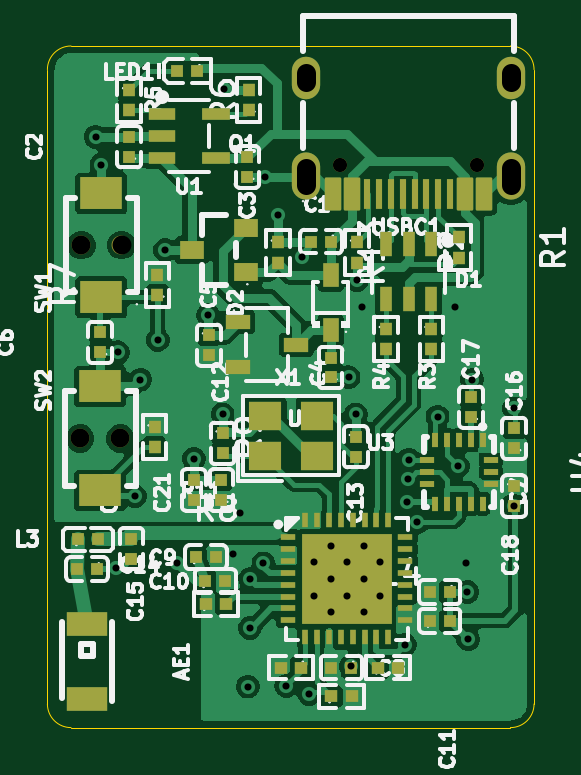
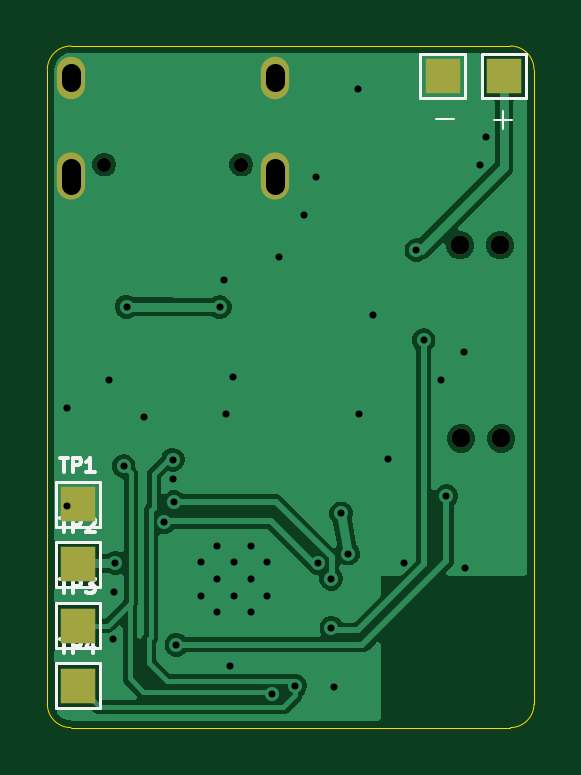
Circuit board: 11 layer files. Board 20.6 x 28.9 mm.
- bottom_copper: ESP32_C3_FOB-CuBottom.gbr (34197 bytes)
- top_copper: ESP32_C3_FOB-CuTop.gbr (104107 bytes)
- outline: ESP32_C3_FOB-EdgeCuts.gbr (997 bytes)
- bottom_mask: ESP32_C3_FOB-MaskBottom.gbr (1184 bytes)
- top_mask: ESP32_C3_FOB-MaskTop.gbr (7754 bytes)
- drill: ESP32_C3_FOB-NPTH.drl (480 bytes)
- drill: ESP32_C3_FOB-PTH.drl (1327 bytes)
- paste: ESP32_C3_FOB-PasteBottom.gbr (457 bytes)
- paste: ESP32_C3_FOB-PasteTop.gbr (7581 bytes)
- bottom_silk: ESP32_C3_FOB-SilkBottom.gbr (6834 bytes)
- top_silk: ESP32_C3_FOB-SilkTop.gbr (101743 bytes)

=== bottom_copper: ESP32_C3_FOB-CuBottom.gbr (34197 bytes, source omitted) ===
=== top_copper: ESP32_C3_FOB-CuTop.gbr (104107 bytes, source omitted) ===
=== outline: ESP32_C3_FOB-EdgeCuts.gbr ===
%TF.GenerationSoftware,KiCad,Pcbnew,10.0.4*%
%TF.CreationDate,2026-09-26T12:09:51+05:30*%
%TF.ProjectId,ESP32_C3_FOB,45535033-325f-4433-935f-464f422e6b69,rev?*%
%TF.SameCoordinates,Original*%
%TF.FileFunction,Profile,NP*%
%FSLAX46Y46*%
G04 Gerber Fmt 4.6, Leading zero omitted, Abs format (unit mm)*
G04 Created by KiCad (PCBNEW 10.0.4) date 2026-09-26 12:09:51*
%MOMM*%
%LPD*%
G01*
G04 APERTURE LIST*
%TA.AperFunction,Profile*%
%ADD10C,0.050000*%
%TD*%
G04 APERTURE END LIST*
D10*
X135432800Y-84515200D02*
G75*
G02*
X136432800Y-83515200I1000000J0D01*
G01*
X135432800Y-111369600D02*
X135432800Y-84515200D01*
X136432800Y-83515200D02*
X155034800Y-83515200D01*
X136432800Y-112369600D02*
G75*
G02*
X135432800Y-111369600I0J1000000D01*
G01*
X155034800Y-83515200D02*
G75*
G02*
X156034800Y-84515200I0J-1000000D01*
G01*
X155034800Y-112369600D02*
X136432800Y-112369600D01*
X156034800Y-84515200D02*
X156034800Y-111369600D01*
X156034800Y-111369600D02*
G75*
G02*
X155034800Y-112369600I-1000000J0D01*
G01*
M02*

=== bottom_mask: ESP32_C3_FOB-MaskBottom.gbr ===
%TF.GenerationSoftware,KiCad,Pcbnew,10.0.4*%
%TF.CreationDate,2026-09-26T12:09:51+05:30*%
%TF.ProjectId,ESP32_C3_FOB,45535033-325f-4433-935f-464f422e6b69,rev?*%
%TF.SameCoordinates,Original*%
%TF.FileFunction,Soldermask,Bot*%
%TF.FilePolarity,Negative*%
%FSLAX46Y46*%
G04 Gerber Fmt 4.6, Leading zero omitted, Abs format (unit mm)*
G04 Created by KiCad (PCBNEW 10.0.4) date 2026-09-26 12:09:51*
%MOMM*%
%LPD*%
G01*
G04 APERTURE LIST*
%ADD10C,0.800000*%
%ADD11C,0.600000*%
%ADD12O,1.200000X2.000000*%
%ADD13O,1.200000X1.800000*%
%ADD14R,1.500000X1.500000*%
G04 APERTURE END LIST*
D10*
%TO.C,SW2*%
X136818000Y-100126800D03*
X138518000Y-100126800D03*
%TD*%
%TO.C,SW1*%
X136868800Y-91948000D03*
X138568800Y-91948000D03*
%TD*%
D11*
%TO.C,USBC1*%
X153623600Y-88535200D03*
X147823600Y-88535200D03*
D12*
X146393600Y-89035200D03*
D13*
X146393600Y-84855200D03*
X155053600Y-84855200D03*
D12*
X155053600Y-89035200D03*
%TD*%
D14*
%TO.C,TP3*%
X154736800Y-108051600D03*
%TD*%
%TO.C,TP6*%
X139293600Y-84785200D03*
%TD*%
%TO.C,TP5*%
X136702800Y-84785200D03*
%TD*%
%TO.C,TP1*%
X154736800Y-102920800D03*
%TD*%
%TO.C,TP2*%
X154736800Y-105460800D03*
%TD*%
%TO.C,TP4*%
X154736800Y-110591600D03*
%TD*%
M02*

=== top_mask: ESP32_C3_FOB-MaskTop.gbr (7754 bytes, source omitted) ===
=== drill: ESP32_C3_FOB-NPTH.drl ===
M48
; DRILL file KiCad 10.0.4 date 2026-09-26T12:09:52
; FORMAT={-:-/ absolute / inch / decimal}
; #@! TF.CreationDate,2026-09-26T12:09:52+05:30
; #@! TF.GenerationSoftware,Kicad,Pcbnew,10.0.4
; #@! TF.FileFunction,NonPlated,1,2,NPTH
FMAT,2
INCH
; #@! TA.AperFunction,NonPlated,NPTH,ComponentDrill
T1C0.0236
; #@! TA.AperFunction,NonPlated,NPTH,ComponentDrill
T2C0.0315
%
G90
G05
T1
X5.8198Y-3.4856
X6.0482Y-3.4856
T2
X5.3865Y-3.942
X5.3885Y-3.62
X5.4535Y-3.942
X5.4555Y-3.62
M30

=== drill: ESP32_C3_FOB-PTH.drl ===
M48
; DRILL file KiCad 10.0.4 date 2026-09-26T12:09:52
; FORMAT={-:-/ absolute / inch / decimal}
; #@! TF.CreationDate,2026-09-26T12:09:52+05:30
; #@! TF.GenerationSoftware,Kicad,Pcbnew,10.0.4
; #@! TF.FileFunction,Plated,1,2,PTH
FMAT,2
INCH
; #@! TA.AperFunction,Plated,PTH,ViaDrill
T1C0.0118
; #@! TA.AperFunction,Plated,PTH,ComponentDrill
T2C0.0315
%
G90
G05
T1
X5.4125Y-3.4395
X5.422Y-3.486
X5.4469Y-4.1575
X5.4495Y-3.7985
X5.478Y-4.038
X5.4865Y-3.844
X5.516Y-3.778
X5.528Y-3.628
X5.5486Y-4.1494
X5.576Y-3.976
X5.6Y-3.736
X5.624Y-3.902
X5.626Y-3.36
X5.6417Y-4.1339
X5.6535Y-4.0669
X5.6661Y-4.3556
X5.6697Y-4.2577
X5.67Y-4.176
X5.692Y-4.1496
X5.6948Y-3.5063
X5.716Y-3.57
X5.7302Y-4.3543
X5.7567Y-3.6396
X5.768Y-4.3677
X5.7769Y-4.148
X5.7769Y-4.204
X5.804Y-4.1209
X5.804Y-4.176
X5.804Y-4.2311
X5.832Y-4.148
X5.832Y-4.204
X5.834Y-3.84
X5.838Y-4.322
X5.846Y-3.902
X5.848Y-3.678
X5.8556Y-3.7231
X5.86Y-4.1209
X5.86Y-4.176
X5.86Y-4.2311
X5.8871Y-4.148
X5.8871Y-4.204
X5.928Y-4.286
X5.932Y-4.048
X5.9337Y-4.009
X5.934Y-3.9775
X5.9483Y-4.082
X5.9822Y-3.9059
X6.011Y-3.7225
X6.016Y-3.988
X6.0296Y-4.15
X6.0321Y-4.198
X6.0332Y-4.2766
X6.04Y-3.844
X6.11Y-3.892
X6.11Y-4.0545
T2
X5.7635Y-3.3486G85X5.7635Y-3.3329
G05
X5.7635Y-3.5191G85X5.7635Y-3.4915
G05
X6.1045Y-3.3486G85X6.1045Y-3.3329
G05
X6.1045Y-3.5191G85X6.1045Y-3.4915
G05
M30

=== paste: ESP32_C3_FOB-PasteBottom.gbr ===
%TF.GenerationSoftware,KiCad,Pcbnew,10.0.4*%
%TF.CreationDate,2026-09-26T12:09:51+05:30*%
%TF.ProjectId,ESP32_C3_FOB,45535033-325f-4433-935f-464f422e6b69,rev?*%
%TF.SameCoordinates,Original*%
%TF.FileFunction,Paste,Bot*%
%TF.FilePolarity,Positive*%
%FSLAX46Y46*%
G04 Gerber Fmt 4.6, Leading zero omitted, Abs format (unit mm)*
G04 Created by KiCad (PCBNEW 10.0.4) date 2026-09-26 12:09:51*
%MOMM*%
%LPD*%
G01*
G04 APERTURE LIST*
G04 APERTURE END LIST*
M02*

=== paste: ESP32_C3_FOB-PasteTop.gbr (7581 bytes, source omitted) ===
=== bottom_silk: ESP32_C3_FOB-SilkBottom.gbr ===
%TF.GenerationSoftware,KiCad,Pcbnew,10.0.4*%
%TF.CreationDate,2026-09-26T12:09:51+05:30*%
%TF.ProjectId,ESP32_C3_FOB,45535033-325f-4433-935f-464f422e6b69,rev?*%
%TF.SameCoordinates,Original*%
%TF.FileFunction,Legend,Bot*%
%TF.FilePolarity,Positive*%
%FSLAX46Y46*%
G04 Gerber Fmt 4.6, Leading zero omitted, Abs format (unit mm)*
G04 Created by KiCad (PCBNEW 10.0.4) date 2026-09-26 12:09:51*
%MOMM*%
%LPD*%
G01*
G04 APERTURE LIST*
%ADD10C,0.100000*%
%ADD11C,0.150000*%
%ADD12C,0.120000*%
%ADD13C,0.800000*%
%ADD14C,0.600000*%
%ADD15O,1.200000X2.000000*%
%ADD16O,1.200000X1.800000*%
%ADD17R,1.500000X1.500000*%
G04 APERTURE END LIST*
D10*
X137110115Y-86664266D02*
X136348211Y-86664266D01*
X136729163Y-87045219D02*
X136729163Y-86283314D01*
X139599315Y-86613466D02*
X138837411Y-86613466D01*
D11*
X155493943Y-106073371D02*
X155151086Y-106073371D01*
X155322514Y-106673371D02*
X155322514Y-106073371D01*
X154951085Y-106673371D02*
X154951085Y-106073371D01*
X154951085Y-106073371D02*
X154722514Y-106073371D01*
X154722514Y-106073371D02*
X154665371Y-106101942D01*
X154665371Y-106101942D02*
X154636800Y-106130514D01*
X154636800Y-106130514D02*
X154608228Y-106187657D01*
X154608228Y-106187657D02*
X154608228Y-106273371D01*
X154608228Y-106273371D02*
X154636800Y-106330514D01*
X154636800Y-106330514D02*
X154665371Y-106359085D01*
X154665371Y-106359085D02*
X154722514Y-106387657D01*
X154722514Y-106387657D02*
X154951085Y-106387657D01*
X154408228Y-106073371D02*
X154036800Y-106073371D01*
X154036800Y-106073371D02*
X154236800Y-106301942D01*
X154236800Y-106301942D02*
X154151085Y-106301942D01*
X154151085Y-106301942D02*
X154093943Y-106330514D01*
X154093943Y-106330514D02*
X154065371Y-106359085D01*
X154065371Y-106359085D02*
X154036800Y-106416228D01*
X154036800Y-106416228D02*
X154036800Y-106559085D01*
X154036800Y-106559085D02*
X154065371Y-106616228D01*
X154065371Y-106616228D02*
X154093943Y-106644800D01*
X154093943Y-106644800D02*
X154151085Y-106673371D01*
X154151085Y-106673371D02*
X154322514Y-106673371D01*
X154322514Y-106673371D02*
X154379657Y-106644800D01*
X154379657Y-106644800D02*
X154408228Y-106616228D01*
X155493943Y-100942571D02*
X155151086Y-100942571D01*
X155322514Y-101542571D02*
X155322514Y-100942571D01*
X154951085Y-101542571D02*
X154951085Y-100942571D01*
X154951085Y-100942571D02*
X154722514Y-100942571D01*
X154722514Y-100942571D02*
X154665371Y-100971142D01*
X154665371Y-100971142D02*
X154636800Y-100999714D01*
X154636800Y-100999714D02*
X154608228Y-101056857D01*
X154608228Y-101056857D02*
X154608228Y-101142571D01*
X154608228Y-101142571D02*
X154636800Y-101199714D01*
X154636800Y-101199714D02*
X154665371Y-101228285D01*
X154665371Y-101228285D02*
X154722514Y-101256857D01*
X154722514Y-101256857D02*
X154951085Y-101256857D01*
X154036800Y-101542571D02*
X154379657Y-101542571D01*
X154208228Y-101542571D02*
X154208228Y-100942571D01*
X154208228Y-100942571D02*
X154265371Y-101028285D01*
X154265371Y-101028285D02*
X154322514Y-101085428D01*
X154322514Y-101085428D02*
X154379657Y-101114000D01*
X155493943Y-103482571D02*
X155151086Y-103482571D01*
X155322514Y-104082571D02*
X155322514Y-103482571D01*
X154951085Y-104082571D02*
X154951085Y-103482571D01*
X154951085Y-103482571D02*
X154722514Y-103482571D01*
X154722514Y-103482571D02*
X154665371Y-103511142D01*
X154665371Y-103511142D02*
X154636800Y-103539714D01*
X154636800Y-103539714D02*
X154608228Y-103596857D01*
X154608228Y-103596857D02*
X154608228Y-103682571D01*
X154608228Y-103682571D02*
X154636800Y-103739714D01*
X154636800Y-103739714D02*
X154665371Y-103768285D01*
X154665371Y-103768285D02*
X154722514Y-103796857D01*
X154722514Y-103796857D02*
X154951085Y-103796857D01*
X154379657Y-103539714D02*
X154351085Y-103511142D01*
X154351085Y-103511142D02*
X154293943Y-103482571D01*
X154293943Y-103482571D02*
X154151085Y-103482571D01*
X154151085Y-103482571D02*
X154093943Y-103511142D01*
X154093943Y-103511142D02*
X154065371Y-103539714D01*
X154065371Y-103539714D02*
X154036800Y-103596857D01*
X154036800Y-103596857D02*
X154036800Y-103654000D01*
X154036800Y-103654000D02*
X154065371Y-103739714D01*
X154065371Y-103739714D02*
X154408228Y-104082571D01*
X154408228Y-104082571D02*
X154036800Y-104082571D01*
X155493943Y-108613371D02*
X155151086Y-108613371D01*
X155322514Y-109213371D02*
X155322514Y-108613371D01*
X154951085Y-109213371D02*
X154951085Y-108613371D01*
X154951085Y-108613371D02*
X154722514Y-108613371D01*
X154722514Y-108613371D02*
X154665371Y-108641942D01*
X154665371Y-108641942D02*
X154636800Y-108670514D01*
X154636800Y-108670514D02*
X154608228Y-108727657D01*
X154608228Y-108727657D02*
X154608228Y-108813371D01*
X154608228Y-108813371D02*
X154636800Y-108870514D01*
X154636800Y-108870514D02*
X154665371Y-108899085D01*
X154665371Y-108899085D02*
X154722514Y-108927657D01*
X154722514Y-108927657D02*
X154951085Y-108927657D01*
X154093943Y-108813371D02*
X154093943Y-109213371D01*
X154236800Y-108584800D02*
X154379657Y-109013371D01*
X154379657Y-109013371D02*
X154008228Y-109013371D01*
%TO.C,TP3*%
D12*
X153786800Y-107101600D02*
X153786800Y-109001600D01*
X153786800Y-109001600D02*
X155686800Y-109001600D01*
X155686800Y-107101600D02*
X153786800Y-107101600D01*
X155686800Y-109001600D02*
X155686800Y-107101600D01*
%TO.C,TP6*%
X138343600Y-83835200D02*
X138343600Y-85735200D01*
X138343600Y-85735200D02*
X140243600Y-85735200D01*
X140243600Y-83835200D02*
X138343600Y-83835200D01*
X140243600Y-85735200D02*
X140243600Y-83835200D01*
%TO.C,TP5*%
X135752800Y-83835200D02*
X135752800Y-85735200D01*
X135752800Y-85735200D02*
X137652800Y-85735200D01*
X137652800Y-83835200D02*
X135752800Y-83835200D01*
X137652800Y-85735200D02*
X137652800Y-83835200D01*
%TO.C,TP1*%
X153786800Y-101970800D02*
X153786800Y-103870800D01*
X153786800Y-103870800D02*
X155686800Y-103870800D01*
X155686800Y-101970800D02*
X153786800Y-101970800D01*
X155686800Y-103870800D02*
X155686800Y-101970800D01*
%TO.C,TP2*%
X153786800Y-104510800D02*
X153786800Y-106410800D01*
X153786800Y-106410800D02*
X155686800Y-106410800D01*
X155686800Y-104510800D02*
X153786800Y-104510800D01*
X155686800Y-106410800D02*
X155686800Y-104510800D01*
%TO.C,TP4*%
X153786800Y-109641600D02*
X153786800Y-111541600D01*
X153786800Y-111541600D02*
X155686800Y-111541600D01*
X155686800Y-109641600D02*
X153786800Y-109641600D01*
X155686800Y-111541600D02*
X155686800Y-109641600D01*
%TD*%
%LPC*%
D13*
%TO.C,SW2*%
X136818000Y-100126800D03*
X138518000Y-100126800D03*
%TD*%
%TO.C,SW1*%
X136868800Y-91948000D03*
X138568800Y-91948000D03*
%TD*%
D14*
%TO.C,USBC1*%
X153623600Y-88535200D03*
X147823600Y-88535200D03*
D15*
X146393600Y-89035200D03*
D16*
X146393600Y-84855200D03*
X155053600Y-84855200D03*
D15*
X155053600Y-89035200D03*
%TD*%
D17*
%TO.C,TP3*%
X154736800Y-108051600D03*
%TD*%
%TO.C,TP6*%
X139293600Y-84785200D03*
%TD*%
%TO.C,TP5*%
X136702800Y-84785200D03*
%TD*%
%TO.C,TP1*%
X154736800Y-102920800D03*
%TD*%
%TO.C,TP2*%
X154736800Y-105460800D03*
%TD*%
%TO.C,TP4*%
X154736800Y-110591600D03*
%TD*%
%LPD*%
M02*

=== top_silk: ESP32_C3_FOB-SilkTop.gbr (101743 bytes, source omitted) ===
